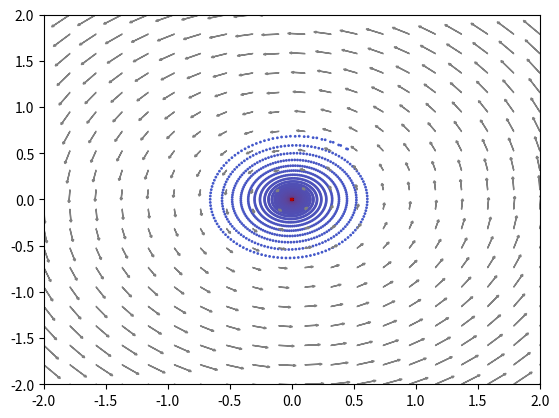

Here is the Python script that generated this plot: (Note: this script raises an exception after producing the figure.)
# -*- coding: utf-8 -*-
import numpy as np
import matplotlib.pyplot as plt


def RGB_to_hex(RGB):
    RGB = [int(x) for x in RGB]
    return "#" + "".join([
        "0{0:x}".format(v) if v < 16 else
        "{0:x}".format(v) for v in RGB])


def hex_to_RGB(hex):
    return [int(hex[i:i + 2], 16) for i in range(1, 6, 2)]


def linear_gradient(start_hex, finish_hex='#FFFFFF', n=10):
    s = hex_to_RGB(start_hex)
    f = hex_to_RGB(finish_hex)
    RGB_list = [RGB_to_hex(s)]
    for t in range(1, n):
        curr_vector = [
            int(s[j] + (float(t) / (n - 1)) * (f[j] - s[j])) for j in range(3)]
        RGB_list.append(RGB_to_hex(curr_vector))

    return RGB_list

update_rule = 'sgd_mom'
grid_length = 2
x_list = []
y_list = []
x = 0.5
y = 0.5
learning_rate = 1e-1
v_x = 0
v_y = 0
momentum = -0.9
for t in range(10000):
    z = x * y
    grad_x = y
    grad_y = -x
    if update_rule == 'sgd':
        x -= learning_rate * grad_x
        y -= learning_rate * grad_y
    elif update_rule == 'sgd_mom':
        grad_x = y
        v_x = learning_rate * grad_x + momentum * v_x
        x -= v_x
        grad_y = -x
        v_y = learning_rate * grad_y + momentum * v_y
        y -= v_y
    elif update_rule == 'consensus':
        grad_x += 0.5 * x
        grad_y += 0.5 * y
        x -= learning_rate * grad_x
        y -= learning_rate * grad_y
    elif update_rule == 'consensus_sgd_mom':
        v_x = learning_rate * grad_x + momentum * v_x
        v_y = learning_rate * grad_y + momentum * v_y
        x -= (v_x + learning_rate * 0.5 * x)
        y -= (v_y + learning_rate * 0.5 * y)
    x_list.append(x)
    y_list.append(y)

fig1 = plt.scatter(
    x_list, y_list, color=linear_gradient('#445ACC', '#b30000', t + 1), s=1)
my_mesh = np.array(
    np.meshgrid(
        np.linspace(-grid_length, grid_length, 20),
        np.linspace(-grid_length, grid_length, 20))).reshape((2, -1)).T
for i in range(len(my_mesh)):
    if 'consensus' in update_rule:
        grad_x = my_mesh[i][1] + 0.5 * my_mesh[i][0]
        grad_y = my_mesh[i][0] - 0.5 * my_mesh[i][1]
    else:
        grad_x = my_mesh[i][1]
        grad_y = my_mesh[i][0]
    plt.arrow(my_mesh[i][0], my_mesh[i][1],
              -grad_x / 15.0, grad_y / 15.0,
              head_width=0.02, head_length=0.02,
              color='gray')
# plt.grid()
plt.xlim([-grid_length, grid_length])
plt.ylim([-grid_length, grid_length])

if update_rule in ['sgd', 'consensus']:
    plt.savefig(update_rule + '.png', dpi=300)
else:
    plt.savefig('figs/' + update_rule + '_' + str(momentum) + '.png', dpi=300)
plt.show()
plt.draw()

